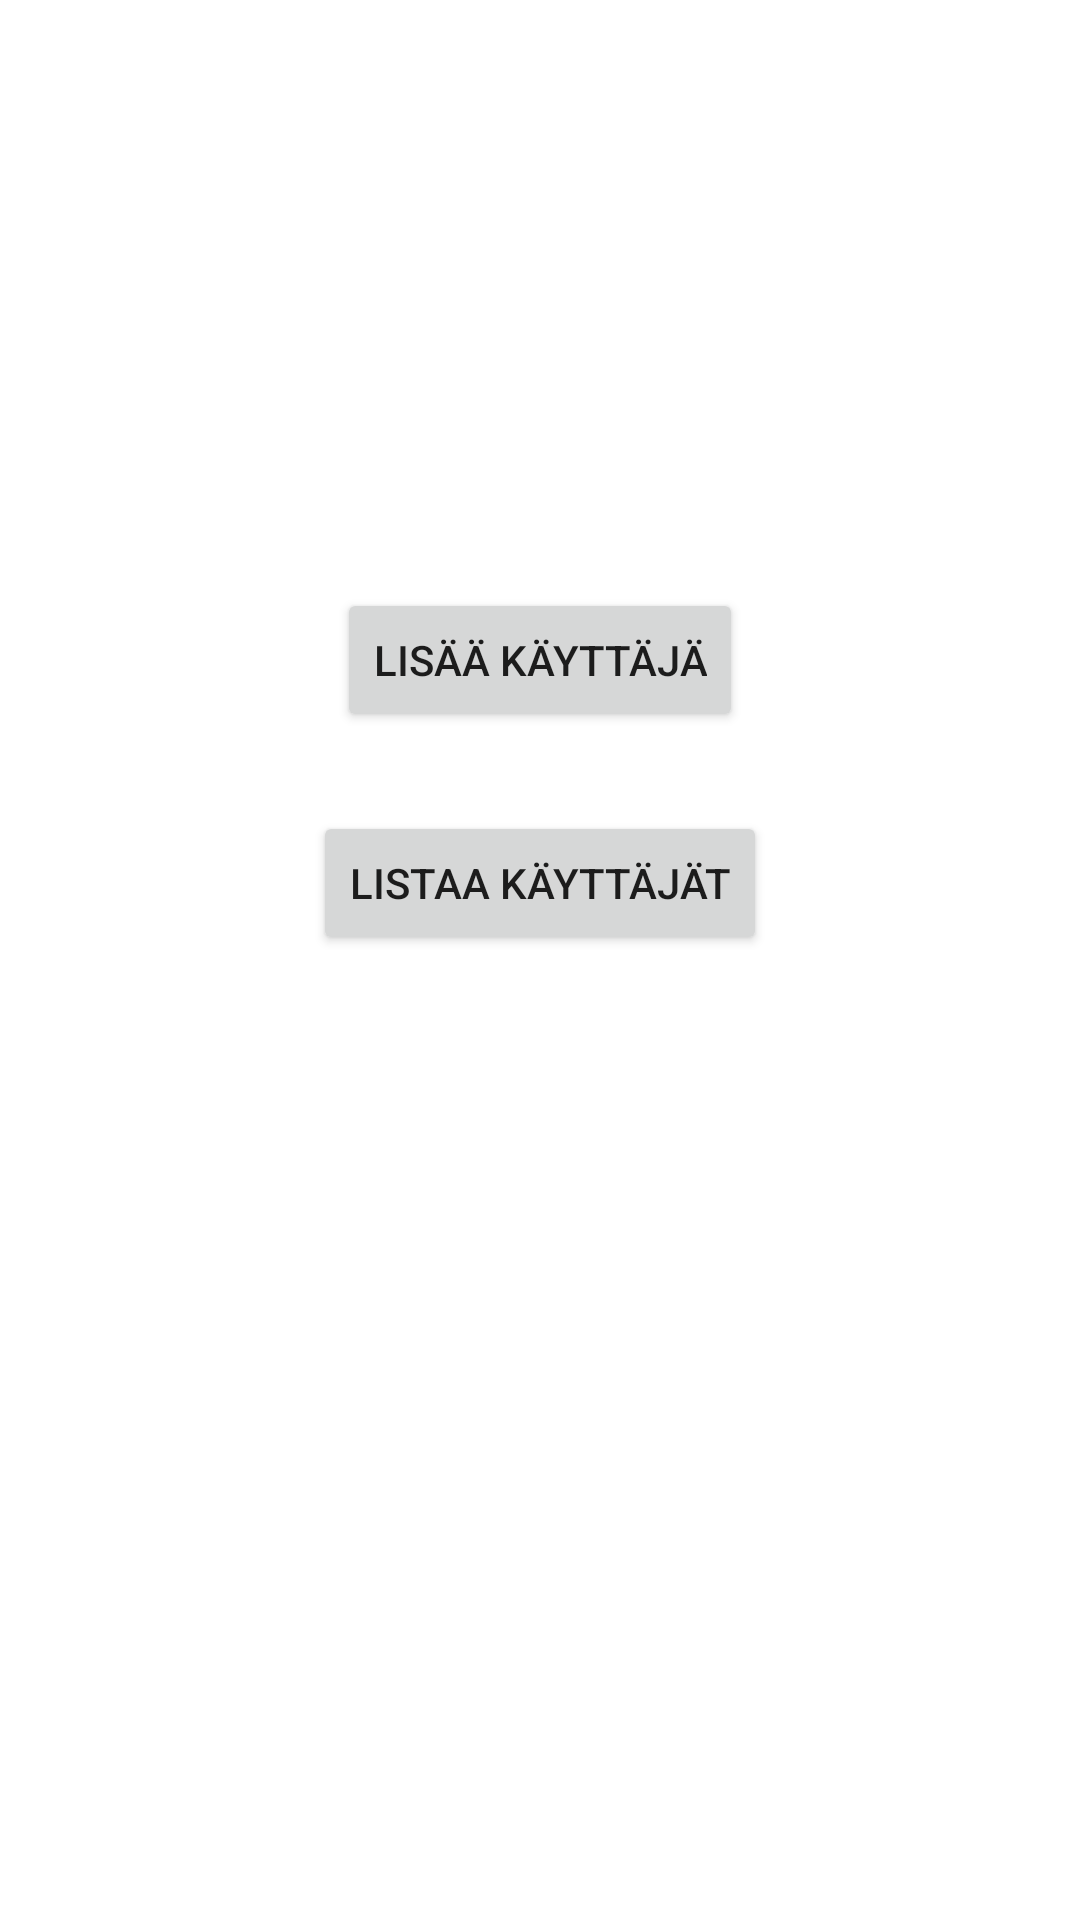

Produce the Android XML layout that renders to this screen, including the resource entries it uses.
<!-- AndroidManifest.xml: application theme Theme.Javaweek93 -->
<!-- res/layout/activity_main.xml -->
<?xml version="1.0" encoding="utf-8"?>
<androidx.constraintlayout.widget.ConstraintLayout xmlns:android="http://schemas.android.com/apk/res/android"
    xmlns:app="http://schemas.android.com/apk/res-auto"
    xmlns:tools="http://schemas.android.com/tools"
    android:layout_width="match_parent"
    android:layout_height="match_parent"
    tools:context=".MainActivity">

    <Button
        android:id="@+id/buttonAdd"
        android:layout_width="wrap_content"
        android:layout_height="wrap_content"
        android:layout_marginBottom="200dp"
        android:onClick="switchToUserAdd"
        android:text="Lisää käyttäjä"
        app:layout_constraintBottom_toBottomOf="parent"
        app:layout_constraintEnd_toEndOf="parent"
        app:layout_constraintStart_toStartOf="parent"
        app:layout_constraintTop_toTopOf="parent" />

    <Button
        android:id="@+id/buttonList"
        android:layout_width="wrap_content"
        android:layout_height="wrap_content"
        android:layout_marginBottom="50dp"
        android:onClick="switchToUserList"
        android:text="Listaa käyttäjät"
        app:layout_constraintBottom_toBottomOf="parent"
        app:layout_constraintEnd_toEndOf="parent"
        app:layout_constraintStart_toStartOf="parent"
        app:layout_constraintTop_toTopOf="parent"
        app:layout_constraintVertical_bias="0.499" />
</androidx.constraintlayout.widget.ConstraintLayout>
<!-- resources referenced by this layout -->
<resources>
  <style name="Theme.Javaweek93" parent="Theme.MaterialComponents.DayNight.DarkActionBar">
          
          <item name="colorPrimary">@color/purple_500</item>
          <item name="colorPrimaryVariant">@color/purple_700</item>
          <item name="colorOnPrimary">@color/white</item>
          
          <item name="colorSecondary">@color/teal_200</item>
          <item name="colorSecondaryVariant">@color/teal_700</item>
          <item name="colorOnSecondary">@color/black</item>
          
          <item name="android:statusBarColor">?attr/colorPrimaryVariant</item>
          
      </style>
  <!-- not gathered from this repository: default colours our renderer supplied (Android Studio template values) -->
  <color name="purple_500">#FF6200EE</color>
  <color name="purple_700">#FF3700B3</color>
  <color name="teal_200">#FF03DAC5</color>
  <color name="teal_700">#FF018786</color>
  <color name="black">#FF000000</color>
  <color name="white">#FFFFFFFF</color>
</resources>
